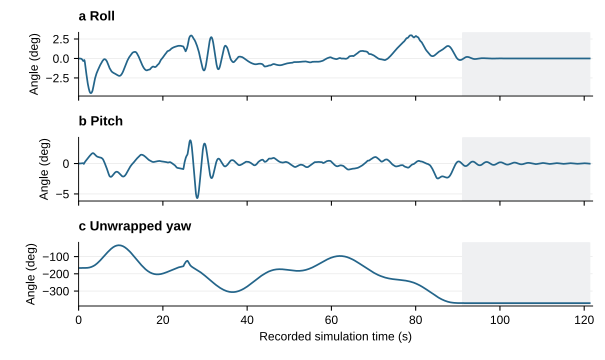

The data file committed next to this chart (first rows):
t, roll_deg, pitch_deg, yaw_unwrapped_deg
0.000000000000000000e+00, -2.078609626944183560e-03, -8.259156427784301174e-03, -1.663486183813269861e+02
1.999999999998181011e-02, -2.078609626944183560e-03, -8.259156427784301174e-03, -1.663486183813269861e+02
4.000000100006673165e-02, -2.078609626944183560e-03, -8.259156427784301174e-03, -1.663486183813269861e+02
6.000000100004854175e-02, -1.948552397331878433e-03, -8.220092746743186407e-03, -1.663486297693013398e+02
8.000000100003035186e-02, -1.907604258765421877e-03, -8.182645952616430726e-03, -1.663486411507985849e+02
1.000000000000227374e-01, -1.857027198257481205e-03, -8.125334475450734020e-03, -1.663486525332756685e+02
1.200000000000045475e-01, -1.804121416530145338e-03, -8.048743275511012138e-03, -1.663486639161699259e+02
1.399999999999863576e-01, -9.720224208619573838e-04, -4.012167279893339052e-03, -1.663484678601106168e+02
1.600000010000712791e-01, -6.448355101153985594e-04, -2.542478426561168691e-03, -1.663485602652409909e+02
1.800000010000530892e-01, -1.323761514743663017e-04, -4.403600598405967709e-04, -1.663486526644430512e+02
2.000000010000348993e-01, -2.627556769443512629e-05, 1.229993487266533951e-03, -1.663486526652338000e+02
2.200000000000272848e-01, -1.497506938455462013e-05, 2.737456643624958542e-03, -1.663486640432465435e+02
2.400000000000090949e-01, -1.203021279657392432e-04, 4.095002877726959187e-03, -1.663486526692508392e+02
2.599999999999909051e-01, -3.277661126669440309e-04, 5.347082283904394315e-03, -1.663486526802460048e+02
2.800000010000758266e-01, -6.207446424361154867e-04, 6.500558337941828198e-03, -1.663486413222286444e+02
3.000000010000576367e-01, -9.992390502067450848e-04, 7.555429958280119110e-03, -1.663486413528983690e+02
3.200000010000394468e-01, -1.463247642422469590e-03, 8.511694814318321312e-03, -1.663486300177663963e+02
3.400000010000212569e-01, -2.012771732604363463e-03, 9.369357229720634908e-03, -1.663486287117385700e+02
3.600000000000136424e-01, -2.647810400328748891e-03, 1.012841680482563789e-02, -1.663486174032631482e+02
3.799999999999954525e-01, -3.503750939422583047e-03, 1.083460042709416538e-02, -1.663486061225724484e+02
3.999999999999772626e-01, -4.615262098583652710e-03, 1.149846824500950007e-02, -1.663485834985299618e+02
4.200000010000621842e-01, -5.982344328943968101e-03, 1.212001558199275741e-02, -1.663485609122832898e+02
4.400000010000439943e-01, -7.624412370794189306e-03, 1.270730286253828750e-02, -1.663485142513725918e+02
4.600000010000258044e-01, -9.541469379631968561e-03, 1.326031370376402722e-02, -1.663484803761991486e+02
4.800000000000181899e-01, -1.173351456717335040e-02, 1.377906537186663304e-02, -1.663484224313726543e+02
5.000000000000000000e-01, -1.420053749485224864e-02, 1.426355276569414229e-02, -1.663483658983882663e+02
5.199999999999818101e-01, -1.698393785290526481e-02, 1.474876595041756978e-02, -1.663482966872217617e+02
5.400000010000667316e-01, -2.011404778562370446e-02, 1.524517000978637023e-02, -1.663482047918147941e+02
5.600000010000485418e-01, -2.359085263737925597e-02, 1.575278899426851148e-02, -1.663480902175994629e+02
5.800000010000303519e-01, -2.744301790007192682e-02, 1.628035357831298519e-02, -1.663479629923263019e+02
6.000000000000227374e-01, -3.162978794569885899e-02, 1.683293898785781506e-02, -1.663478030866982067e+02
6.200000000000045475e-01, -3.615119560509544305e-02, 1.741053887224668084e-02, -1.663476305401985940e+02
6.399999999999863576e-01, -4.138082022779913938e-02, 1.806701071637698344e-02, -1.663473999272815718e+02
6.600000010000712791e-01, -4.731868035689933832e-02, 1.880237402664984916e-02, -1.663471240108717950e+02
6.800000010000530892e-01, -5.381716884243865906e-02, 1.960662419525492292e-02, -1.663468014248460065e+02
7.000000010000348993e-01, -6.087628657240614499e-02, 2.047978980582369421e-02, -1.663464221769014273e+02
7.200000000000272848e-01, -6.849602603052822036e-02, 2.142186089272994989e-02, -1.663460090484630030e+02
7.400000000000090949e-01, -7.667639613445612068e-02, 2.243286377609017557e-02, -1.663455479648337416e+02
7.599999999999909051e-01, -8.515998391521047151e-02, 2.350224004614497389e-02, -1.663450643750567792e+02
7.800000010000758266e-01, -9.425777061373544208e-02, 2.467720873642850754e-02, -1.663445001545115929e+02
8.000000010000576367e-01, -1.039697501144567493e-01, 2.595778325879100415e-02, -1.663438808277407759e+02
8.200000010000394468e-01, -1.144781751082491889e-01, 2.739191703572525088e-02, -1.663431441946866300e+02
8.400000010000212569e-01, -1.258231927270404560e-01, 2.899129401481714829e-02, -1.663422816972547480e+02
8.600000000000136424e-01, -1.380047475127993695e-01, 3.075597952265940113e-02, -1.663412920570182223e+02
8.799999999999954525e-01, -1.510399873702201745e-01, 3.269488896201053207e-02, -1.663401653666281277e+02
8.999999999999772626e-01, -1.649290315774441518e-01, 3.480810840482781443e-02, -1.663389117440814573e+02
9.200000010000621842e-01, -1.794837304134530298e-01, 3.708512704291493794e-02, -1.663375325853152162e+02
9.400000010000439943e-01, -1.949373395119125274e-01, 3.956343315490586793e-02, -1.663359926401466851e+02
9.600000010000258044e-01, -2.113071589746749745e-01, 4.225266855906740365e-02, -1.663342806944662300e+02
9.800000000000181899e-01, -2.286395550312882441e-01, 4.516387119978513415e-02, -1.663323600828886413e+02
1.000000000000000000e+00, -2.467016504079622419e-01, 4.827996566839028170e-02, -1.663302690677615203e+02
1.019999999999981810e+00, -2.654934615243104146e-01, 5.160112226061093488e-02, -1.663280050782950070e+02
1.040000001000066732e+00, -2.850671347213404316e-01, 5.511633884536737416e-02, -1.663255596262364975e+02
1.060000001000048542e+00, -3.054392534742458865e-01, 5.886096833200826078e-02, -1.663228833820869283e+02
1.080000001000030352e+00, -3.208263568524064580e-01, 5.530744909635498807e-02, -1.663225418329367074e+02
1.100000000000022737e+00, -3.038724672056244414e-01, 3.373835418779129458e-02, -1.663226566699218552e+02
1.120000000000004547e+00, -2.868809276002003972e-01, 1.116010779966345942e-02, -1.663227157413821828e+02
1.139999999999986358e+00, -2.746559289438254003e-01, -7.708950542589957343e-03, -1.663226620406676943e+02
1.160000001000071279e+00, -2.701409003087182348e-01, -2.420405617861111705e-02, -1.663217692310784628e+02
1.180000001000053089e+00, -2.733496458851936706e-01, -3.832284218496689876e-02, -1.663200264192788609e+02
... 6,004 more rows
